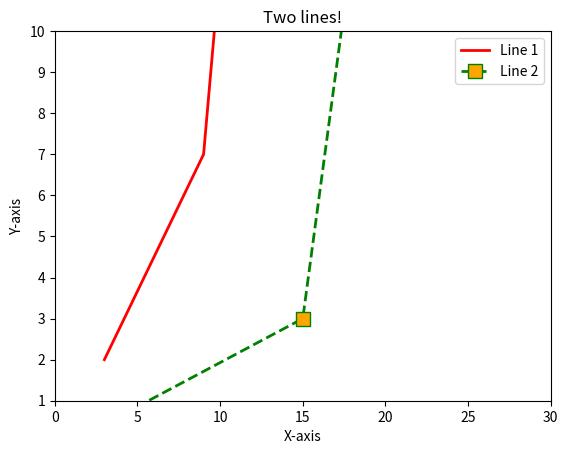

Write the Python code that produced this figure.
# Importing the relevant modules
import matplotlib.pyplot as plt

# Plotting Graphs in Python

# Very basic plot - we want something better!
# x = [1, 3, 5, 10]  # This is what we are plotting
# plt.plot(x)
# plt.show()  # This will show the plot we are plotting

# Plotting x and y against each other
# y = [7, 12, 21, 22]
# plt.plot(x, y)
# plt.show()

# Let's plot a lovely looking plot

# Line 1 - Points
x = [3, 9, 14]
y = [2, 7, 30]
# Plotting x and y
plt.plot(x, y, c="red", linewidth=2, label="Line 1")

# Line 2 - Points
x2 = [1, 15, 18]
y2 = [0, 3, 12]
# Plotting x2 and y2
plt.plot(x2, y2, c="green", linewidth=2, label="Line 2", linestyle="dashed",
         marker='s', markerfacecolor="orange", markersize=10)

# Label the axes and give the plot a title
plt.xlabel("X-axis")
plt.ylabel("Y-axis")
plt.title("Two lines!")

# Limits of the axis
plt.ylim(1, 10)
plt.xlim(0, 30)

# Show the legend on the plot
plt.legend()

# Get Python to show the plot
plt.show()

